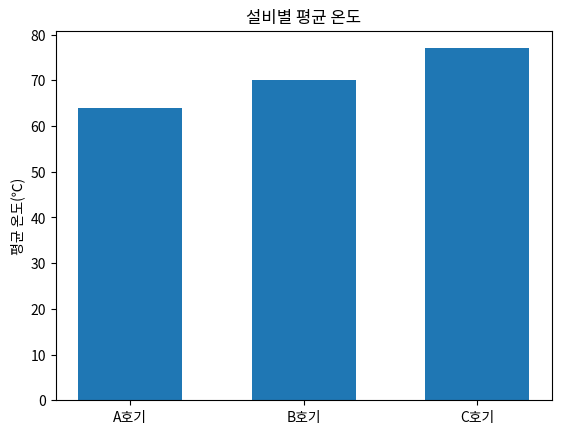
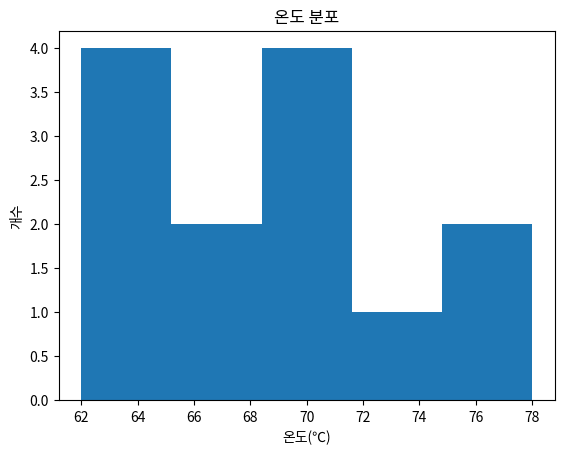

Here is the Python script that generated these plots, in order:
import matplotlib.pyplot as plt

names = ["A호기","B호기","C호기"]
temps = [64,70,77]

plt.bar(names, temps, width=0.6)
plt.ylabel("평균 온도(℃)")
plt.title("설비별 평균 온도")
plt.show()


temps = [62,63,65,65,66,68,69,70,70,71,72,75,78]

plt.hist(temps, bins=5)
plt.xlabel("온도(℃)")
plt.ylabel("개수")
plt.title("온도 분포")
plt.show()
